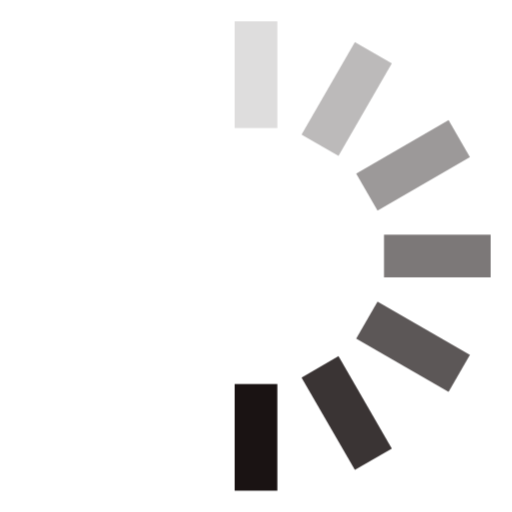
t = 0.00 s
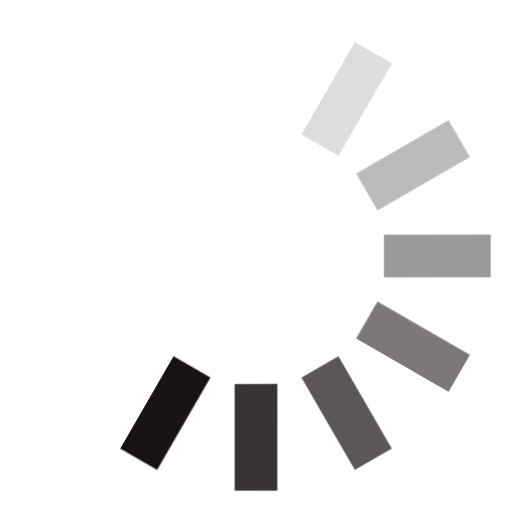
t = 0.12 s
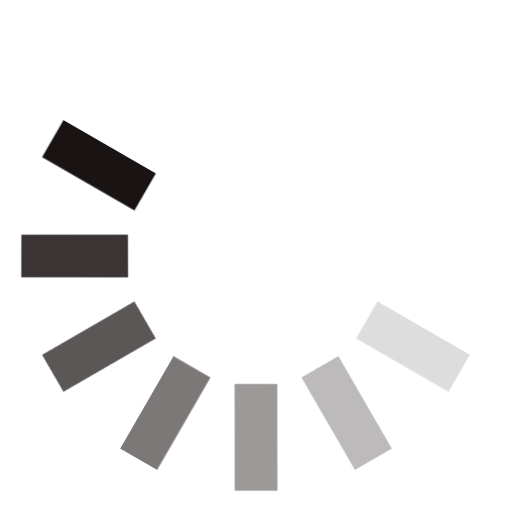
t = 0.25 s
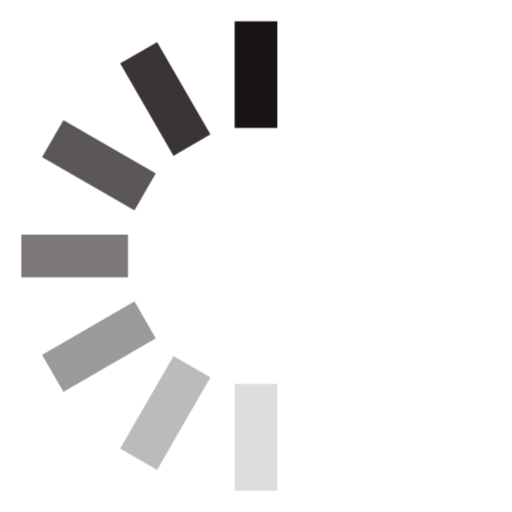
t = 0.38 s
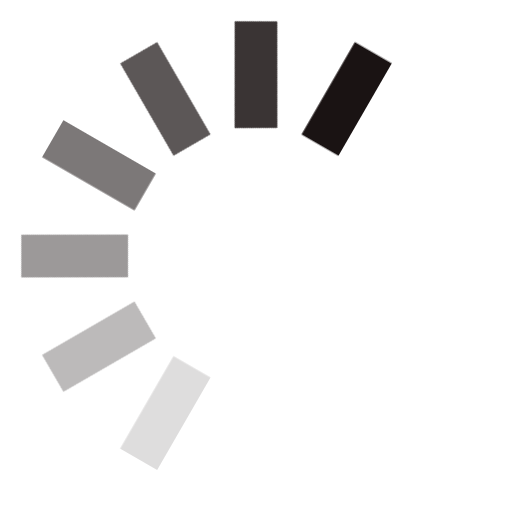
t = 0.50 s
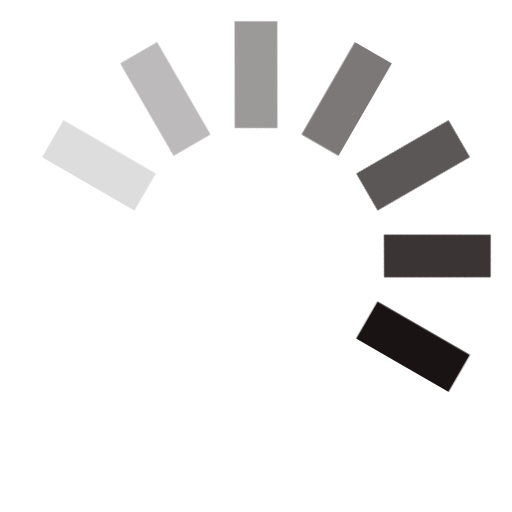
t = 0.63 s

The animated SVG that drew these frames (rendered in a browser with its animation timeline set to each time). Animation: 1 CSS @keyframes rule; one cycle of 0.75 s, repeats indefinitely.

<svg width="24" height="24" viewBox="0 0 24 24" fill="#1a1313" xmlns="http://www.w3.org/2000/svg"><style>.spinner_OSmW{transform-origin:center;animation:spinner_T6mA .75s step-end infinite}@keyframes spinner_T6mA{8.3%{transform:rotate(30deg)}16.6%{transform:rotate(60deg)}25%{transform:rotate(90deg)}33.3%{transform:rotate(120deg)}41.6%{transform:rotate(150deg)}50%{transform:rotate(180deg)}58.3%{transform:rotate(210deg)}66.6%{transform:rotate(240deg)}75%{transform:rotate(270deg)}83.3%{transform:rotate(300deg)}91.6%{transform:rotate(330deg)}100%{transform:rotate(360deg)}}</style><g class="spinner_OSmW"><rect x="11" y="1" width="2" height="5" opacity=".14"/><rect x="11" y="1" width="2" height="5" transform="rotate(30 12 12)" opacity=".29"/><rect x="11" y="1" width="2" height="5" transform="rotate(60 12 12)" opacity=".43"/><rect x="11" y="1" width="2" height="5" transform="rotate(90 12 12)" opacity=".57"/><rect x="11" y="1" width="2" height="5" transform="rotate(120 12 12)" opacity=".71"/><rect x="11" y="1" width="2" height="5" transform="rotate(150 12 12)" opacity=".86"/><rect x="11" y="1" width="2" height="5" transform="rotate(180 12 12)"/></g></svg>
